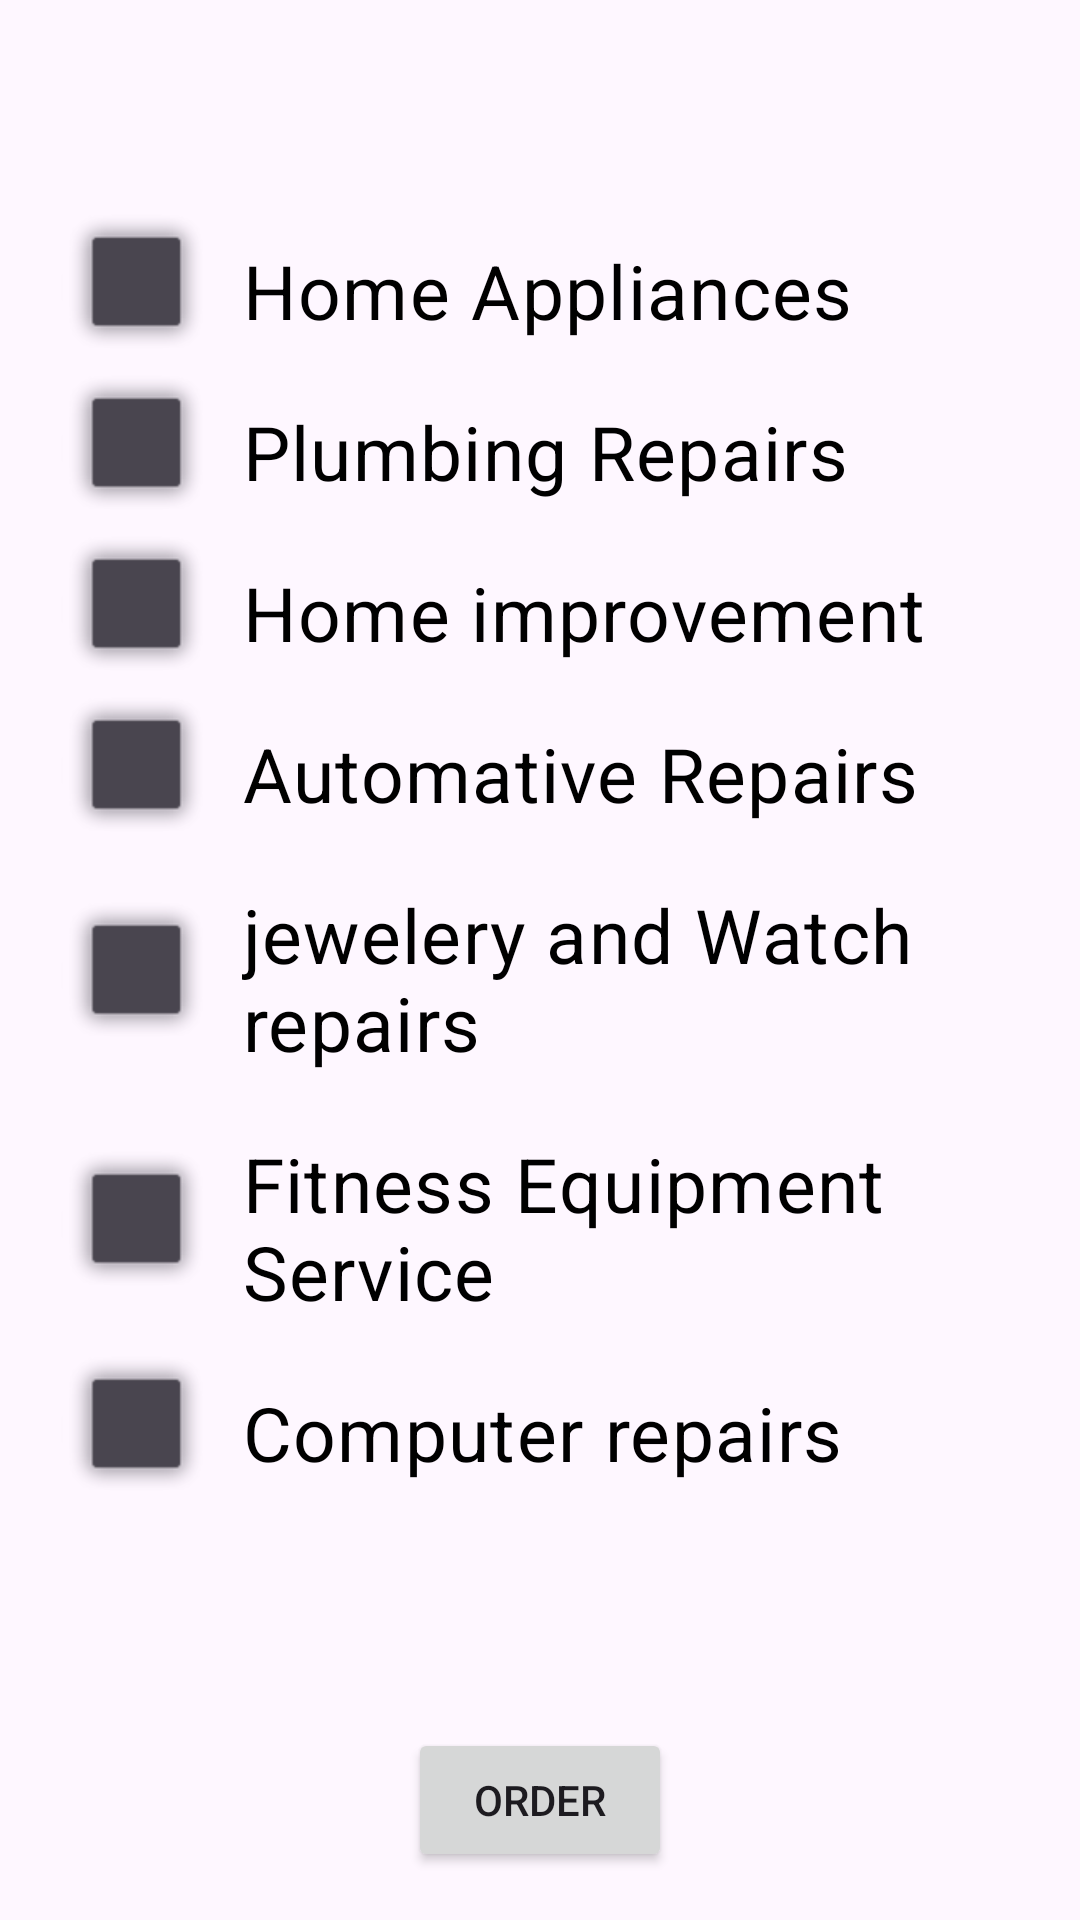

Layout XML and referenced resources for this Android screen:
<!-- AndroidManifest.xml: application theme Theme.Easyreach -->
<!-- res/layout/activity_repairs.xml -->
<?xml version="1.0" encoding="utf-8"?>
<androidx.constraintlayout.widget.ConstraintLayout xmlns:android="http://schemas.android.com/apk/res/android"
    xmlns:app="http://schemas.android.com/apk/res-auto"
    xmlns:tools="http://schemas.android.com/tools"
    android:layout_width="match_parent"
    android:layout_height="match_parent"
    tools:context=".repairs">

    <ScrollView
        android:layout_width="0dp"
        android:layout_height="0dp"
        app:layout_constraintBottom_toTopOf="@+id/order1"
        app:layout_constraintEnd_toEndOf="parent"
        app:layout_constraintHorizontal_bias="0.0"
        app:layout_constraintStart_toStartOf="parent"
        app:layout_constraintTop_toTopOf="parent"
        app:layout_constraintVertical_bias="0.0">

        <LinearLayout
            android:layout_width="match_parent"
            android:layout_height="wrap_content"
            android:layout_marginTop="50dp"
            android:layout_marginBottom="50dp"
            android:orientation="vertical"
            android:padding="20dp">

            <CheckBox
                android:id="@+id/rc1"
                android:layout_width="match_parent"
                android:layout_height="wrap_content"
                android:button="@android:drawable/alert_light_frame"
                android:text="Home Appliances "
                android:textColor="@color/black"
                android:textSize="25dp"
                android:padding="10dp"
                />

            <CheckBox
                android:id="@+id/rc2"
                android:layout_width="match_parent"
                android:layout_height="wrap_content"
                android:button="@android:drawable/alert_light_frame"
                android:text="Plumbing Repairs"
                android:textColor="@color/black"
                android:textSize="25dp"
                android:padding="10dp"
                />

            <CheckBox
                android:id="@+id/rc3"
                android:layout_width="match_parent"
                android:layout_height="wrap_content"
                android:button="@android:drawable/alert_light_frame"
                android:buttonTint="#373936"
                android:text="Home improvement"
                android:textColor="@color/black"
                android:textSize="25dp"
                android:padding="10dp"
                />

            <CheckBox
                android:id="@+id/rc4"
                android:layout_width="match_parent"
                android:layout_height="wrap_content"
                android:button="@android:drawable/alert_light_frame"
                android:text="Automative Repairs"
                android:textColor="@color/black"
                android:textSize="25dp"
                android:padding="10dp"
                />

            <CheckBox
                android:id="@+id/rc5"
                android:layout_width="match_parent"
                android:layout_height="wrap_content"
                android:button="@android:drawable/alert_light_frame"
                android:text="jewelery and Watch repairs"
                android:textColor="@color/black"
                android:textSize="25dp"
                android:padding="10dp"
                />
            <CheckBox
                android:id="@+id/rc6"
                android:layout_width="match_parent"
                android:layout_height="wrap_content"
                android:button="@android:drawable/alert_light_frame"
                android:text="Fitness Equipment Service"
                android:textColor="@color/black"
                android:textSize="25dp"
                android:padding="10dp"
                />
            <CheckBox
                android:id="@+id/rc7"
                android:layout_width="match_parent"
                android:layout_height="wrap_content"
                android:button="@android:drawable/alert_light_frame"
                android:text="Computer repairs"
                android:textColor="@color/black"
                android:textSize="25dp"
                android:padding="10dp"
                />



        </LinearLayout>
    </ScrollView>

    <Button
        android:id="@+id/order1"
        android:layout_width="wrap_content"
        android:layout_height="wrap_content"
        android:layout_marginStart="16dp"
        android:layout_marginEnd="16dp"
        android:layout_marginBottom="16dp"
        android:onClick="click"
        android:text="Order"
        app:layout_constraintBottom_toBottomOf="parent"
        app:layout_constraintStart_toStartOf="parent"
        app:layout_constraintEnd_toEndOf="parent"/>

</androidx.constraintlayout.widget.ConstraintLayout>
<!-- resources referenced by this layout -->
<resources>
  <color name="black">#FF000000</color>
  <style name="Theme.Easyreach" parent="Base.Theme.Easyreach" />
  <style name="Base.Theme.Easyreach" parent="Theme.Material3.DayNight.NoActionBar">
          
          
          <item name="android:windowContentTransitions">true</item>
          <item name="android:statusBarColor">#00000000</item>
      </style>
</resources>
